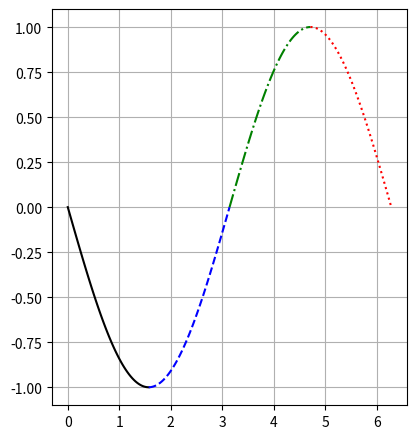

The script that saved this image:
"""
Plots a color coded negative sin curve
for usage as a legend to the deformation parameter curve
"""
import numpy as np
import matplotlib.pyplot as plt

fig = plt.figure(figsize=(4.5, 4.5))
ax = fig.add_subplot(111)
x_vals = []
x_vals.append(np.linspace(0, 0.5*np.pi))
x_vals.append(np.linspace(0.5*np.pi, 1.0*np.pi))
x_vals.append(np.linspace(1.0*np.pi, 1.5*np.pi))
x_vals.append(np.linspace(1.5*np.pi, 2.0*np.pi))

y_vals = []
y_vals.append(-np.sin(x_vals[0]))
y_vals.append(-np.sin(x_vals[1]))
y_vals.append(-np.sin(x_vals[2]))
y_vals.append(-np.sin(x_vals[3]))

ax.plot(x_vals[0], y_vals[0], "k-")
ax.plot(x_vals[1], y_vals[1], "b--")
ax.plot(x_vals[2], y_vals[2], "g-.")
ax.plot(x_vals[3], y_vals[3], "r:")

ax.grid(True)
fig.tight_layout(rect=[0, 0, 0.95, 1])
fig.savefig("{}.pdf".format("sin_legend"), format="pdf")
plt.close(fig)
